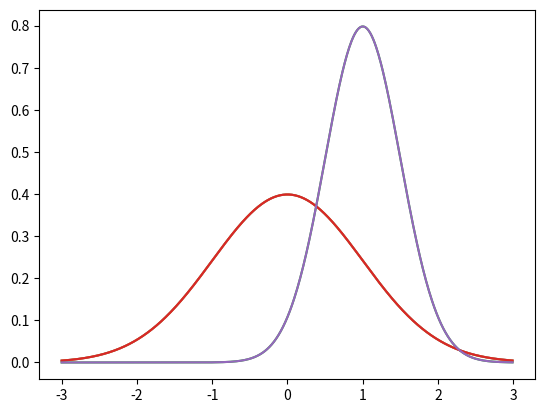

Python code for this plot: (Note: this script raises an exception after producing the figure.)
"""

MatPlotLibの基礎
グラフの描画

"""
from scipy.stats import norm
import matplotlib.pyplot as plt
from pylab import randn
import numpy as np

x = np.arange(-3, 3, 0.01)
plt.plot(x, norm.pdf(x))

"""
複数のグラフの描画
"""
plt.plot(x, norm.pdf(x))
plt.plot(x, norm.pdf(x, 1.0, 0.5))


"""
ファイルに保存
"""
plt.plot(x, norm.pdf(x))
plt.plot(x, norm.pdf(x, 1.0, 0.5))
plt.savefig("hogehogePictures/Myplot.png", format="png")

"""
軸調整
"""

axes = plt.axes()
axes.set_xlim([-5, 5])
axes.set_ylim([0, 1.0])
axes.set_xticks([-5, -4, -3, -2, -1, 0, 1, 2, 3, 4, 5])
axes.set_yticks([0, 0.1, 0.2, 0.3, 0.4, 0.5, 0.6, 0.7, 0.8, 0.9, 1.0])
plt.plot(x, norm.pdf(x))
plt.plot(x, norm.pdf(x, 1.0, 0.5))

"""
グリッドの調整
"""
axes = plt.axes()
axes.set_xlim([-5, 5])
axes.set_ylim([0, 1.0])
axes.set_xticks([-5, -4, -3, -2, -1, 0, 1, 2, 3, 4, 5])
axes.set_yticks([0, 0.1, 0.2, 0.3, 0.4, 0.5, 0.6, 0.7, 0.8, 0.9, 1.0])
axes.grid()
plt.plot(x, norm.pdf(x))
plt.plot(x, norm.pdf(x, 1.0, 0.5))
plt.show()

"""
線の種類と色の変更
"""
axes = plt.axes()
axes.set_xlim([-5, 5])
axes.set_ylim([0, 1.0])
axes.set_xticks([-5, -4, -3, -2, -1, 0, 1, 2, 3, 4, 5])
axes.set_yticks([0, 0.1, 0.2, 0.3, 0.4, 0.5, 0.6, 0.7, 0.8, 0.9, 1.0])
axes.grid()
plt.plot(x, norm.pdf(x), 'b-')
plt.plot(x, norm.pdf(x, 1.0, 0.5), 'r:')
plt.show()


"""
軸のラベルと凡例
"""
axes = plt.axes()
axes.set_xlim([-5, 5])
axes.set_ylim([0, 1.0])
axes.set_xticks([-5, -4, -3, -2, -1, 0, 1, 2, 3, 4, 5])
axes.set_yticks([0, 0.1, 0.2, 0.3, 0.4, 0.5, 0.6, 0.7, 0.8, 0.9, 1.0])
axes.grid()
plt.xlabel('Greebles')
plt.ylabel('Probability')
plt.plot(x, norm.pdf(x), 'b-')
plt.plot(x, norm.pdf(x, 1.0, 0.5), 'r:')
plt.legend(['Sneetches', 'Gacks'], loc=4)
plt.show()


"""
XKCDスタイル
"""
plt.xkcd()

fig = plt.figure()
ax = fig.add_subplot(1, 1, 1)
ax.spines['right'].set_color('none')
ax.spines['top'].set_color('none')
plt.xticks([])
plt.yticks([])
ax.set_ylim([-30, 10])

data = np.ones(100)
data[70:] -= np.arange(30)

plt.annotate(
    'THE DAY I REALIZED\nI COULD COOK BACON\nWHENEVER I WANTED',
    xy=(70, 1), arrowprops=dict(arrowstyle='->'), xytext=(15, -10))

plt.plot(data)

plt.xlabel('time')
plt.ylabel('my overall health')


"""
円グラフ
"""
# Remove XKCD mode:
plt.rcdefaults()

values = [12, 55, 4, 32, 14]
colors = ['r', 'g', 'b', 'c', 'm']
explode = [0, 0, 0.2, 0, 0]
labels = ['India', 'United States', 'Russia', 'China', 'Europe']
plt.pie(values, colors=colors, labels=labels, explode=explode)
plt.title('Student Locations')
plt.show()

"""
棒グラフ
"""

values = [12, 55, 4, 32, 14]
colors = ['r', 'g', 'b', 'c', 'm']
plt.bar(range(0, 5), values, color=colors)
plt.show()


"""
散布図
"""

X = randn(500)
Y = randn(500)
plt.scatter(X,Y)
plt.show()
